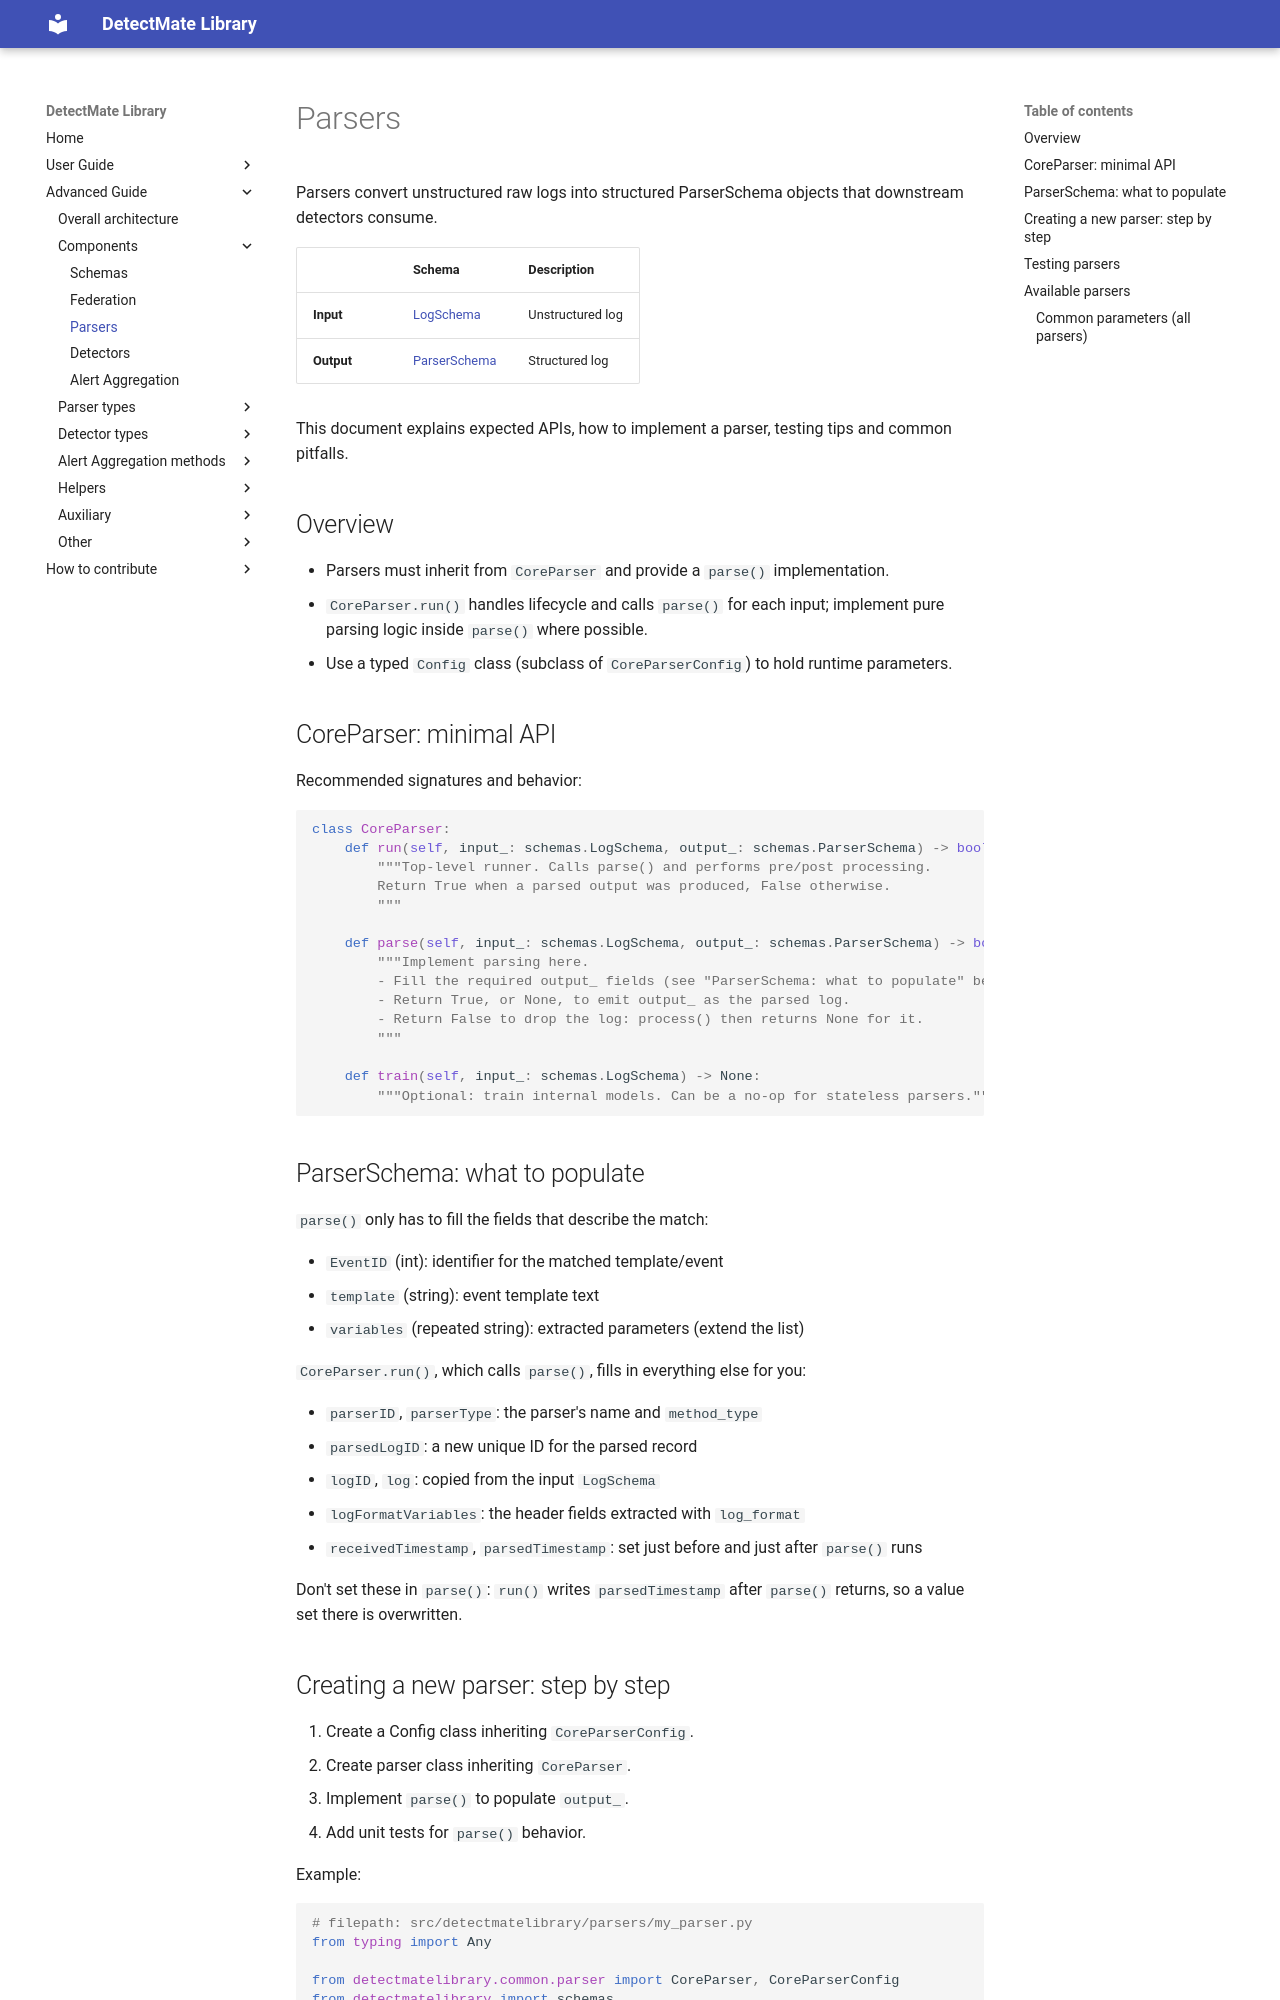

repository: LukasKarner/DetectMateLibrary · page: 0.6.1/parsers/index.html · generator: mkdocs

# Parsers

Parsers convert unstructured raw logs into structured ParserSchema objects that downstream detectors consume.

|            | Schema                     | Description        |
|------------|----------------------------|--------------------|
| **Input**  | [LogSchema](schemas.md)    | Unstructured log   |
| **Output** | [ParserSchema](schemas.md) | Structured log     |

This document explains expected APIs, how to implement a parser, testing tips and common pitfalls.

## Overview

- Parsers must inherit from `CoreParser` and provide a `parse()` implementation.
- `CoreParser.run()` handles lifecycle and calls `parse()` for each input; implement pure parsing logic inside `parse()` where possible.
- Use a typed `Config` class (subclass of `CoreParserConfig`) to hold runtime parameters.

## CoreParser: minimal API

Recommended signatures and behavior:

```python
class CoreParser:
    def run(self, input_: schemas.LogSchema, output_: schemas.ParserSchema) -> bool:
        """Top-level runner. Calls parse() and performs pre/post processing.
        Return True when a parsed output was produced, False otherwise.
        """

    def parse(self, input_: schemas.LogSchema, output_: schemas.ParserSchema) -> bool | None:
        """Implement parsing here.
        - Fill the required output_ fields (see "ParserSchema: what to populate" below).
        - Return True, or None, to emit output_ as the parsed log.
        - Return False to drop the log: process() then returns None for it.
        """

    def train(self, input_: schemas.LogSchema) -> None:
        """Optional: train internal models. Can be a no-op for stateless parsers."""
```

## ParserSchema: what to populate

`parse()` only has to fill the fields that describe the match:

- `EventID` (int): identifier for the matched template/event
- `template` (string): event template text
- `variables` (repeated string): extracted parameters (extend the list)

`CoreParser.run()`, which calls `parse()`, fills in everything else for you:

- `parserID`, `parserType`: the parser's name and `method_type`
- `parsedLogID`: a new unique ID for the parsed record
- `logID`, `log`: copied from the input `LogSchema`
- `logFormatVariables`: the header fields extracted with `log_format`
- `receivedTimestamp`, `parsedTimestamp`: set just before and just after
  `parse()` runs

Don't set these in `parse()`: `run()` writes `parsedTimestamp` after `parse()`
returns, so a value set there is overwritten.
